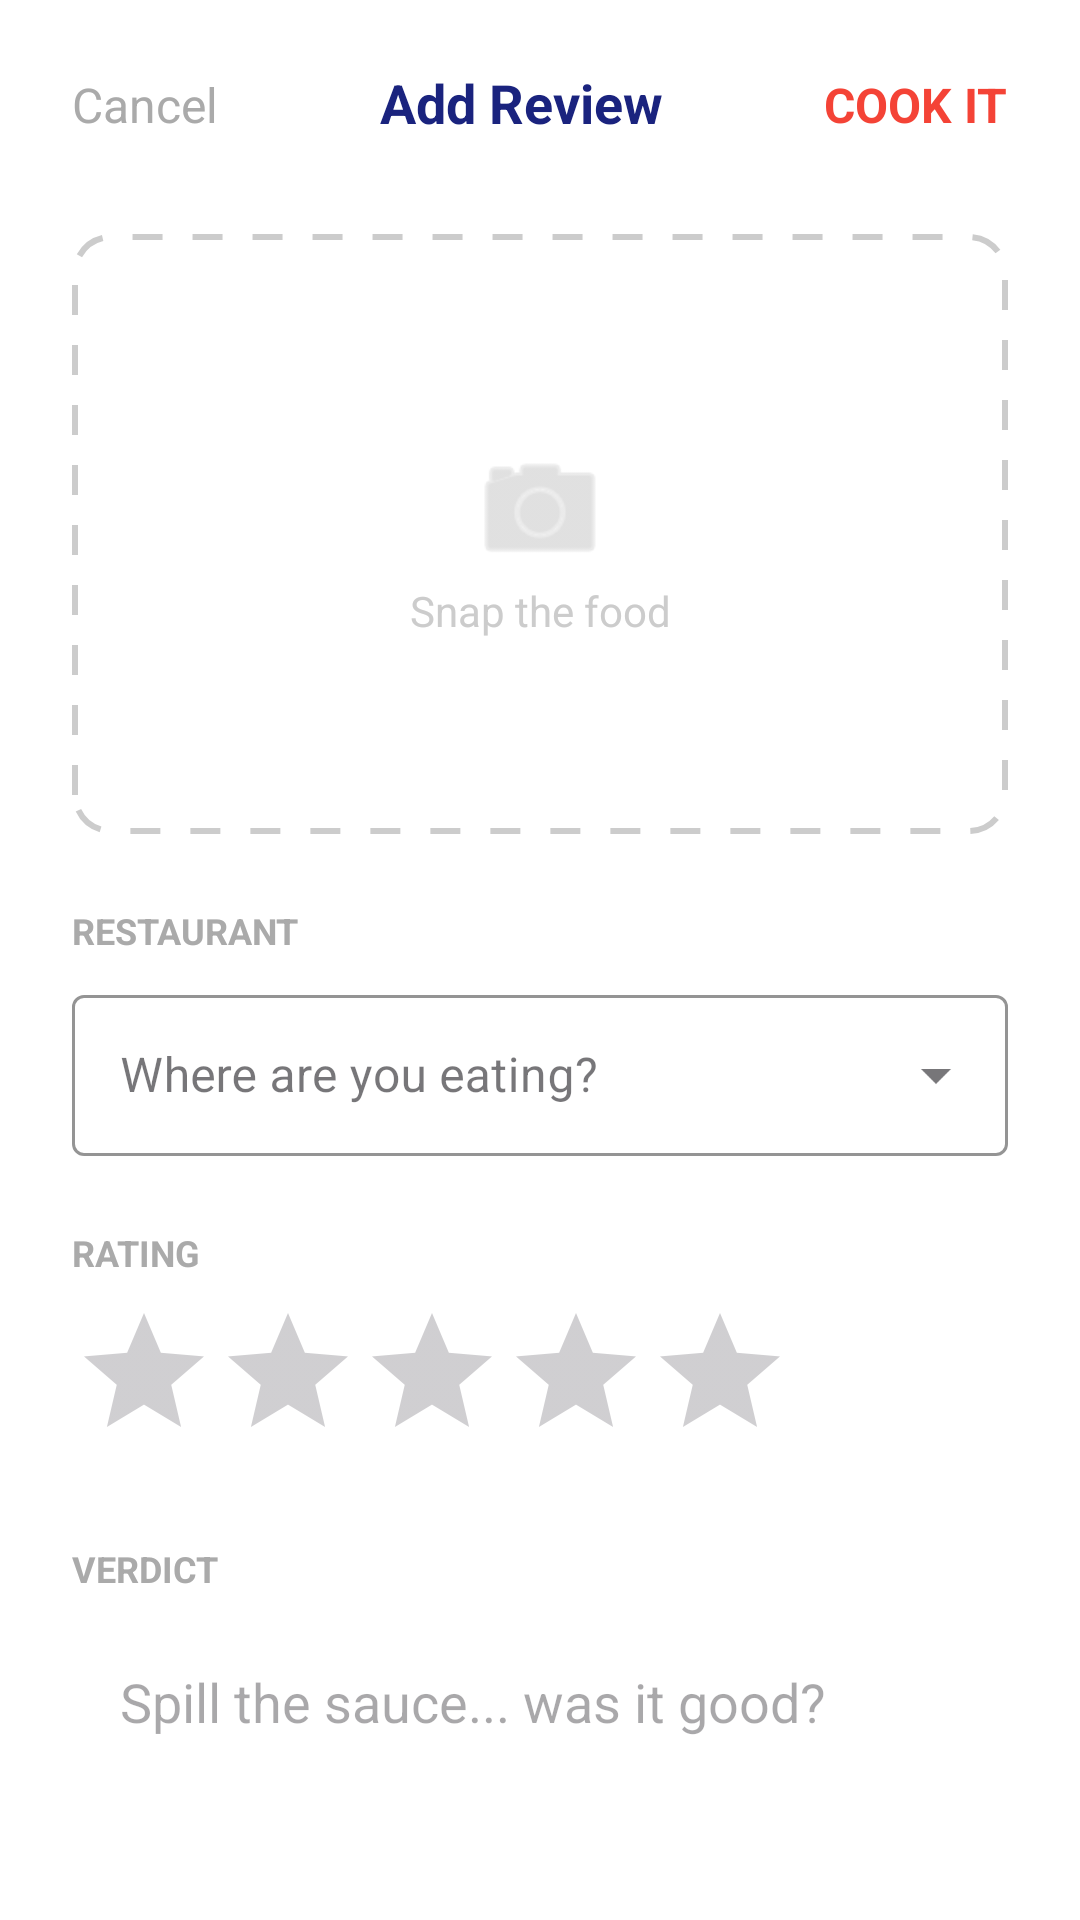

Produce the Android XML layout that renders to this screen, including the resource entries it uses.
<!-- AndroidManifest.xml: application theme Theme.LetItCook -->
<!-- res/layout/fragment_add_review.xml -->
<?xml version="1.0" encoding="utf-8"?>
<androidx.constraintlayout.widget.ConstraintLayout
    xmlns:android="http://schemas.android.com/apk/res/android"
    xmlns:app="http://schemas.android.com/apk/res-auto"
    android:layout_width="match_parent"
    android:layout_height="match_parent"
    android:background="@color/white">

    <androidx.core.widget.NestedScrollView
        android:layout_width="match_parent"
        android:layout_height="match_parent"
        android:fillViewport="true"
        app:layout_constraintTop_toTopOf="parent"
        app:layout_constraintBottom_toBottomOf="parent">

        <androidx.constraintlayout.widget.ConstraintLayout
            android:layout_width="match_parent"
            android:layout_height="wrap_content"
            android:padding="24dp">

            <TextView
                android:id="@+id/btnCancel"
                android:layout_width="wrap_content"
                android:layout_height="wrap_content"
                android:text="Cancel"
                android:textColor="@android:color/darker_gray"
                android:textSize="16sp"
                app:layout_constraintStart_toStartOf="parent"
                app:layout_constraintTop_toTopOf="parent" />

            <TextView
                android:id="@+id/tvTitle"
                android:layout_width="0dp"
                android:layout_height="wrap_content"
                android:text="Add Review"
                android:textSize="18sp"
                android:textStyle="bold"
                android:textColor="#1A237E"
                android:gravity="center"
                android:maxLines="1"
                android:ellipsize="end"
                android:layout_marginHorizontal="8dp"
                app:layout_constraintStart_toEndOf="@id/btnCancel"
                app:layout_constraintEnd_toStartOf="@id/btnPost"
                app:layout_constraintBaseline_toBaselineOf="@id/btnCancel" />

            <TextView
                android:id="@+id/btnPost"
                android:layout_width="wrap_content"
                android:layout_height="wrap_content"
                android:text="COOK IT"
                android:textColor="#F44336"
                android:textStyle="bold"
                android:textSize="16sp"
                app:layout_constraintEnd_toEndOf="parent"
                app:layout_constraintTop_toTopOf="@id/btnCancel" />

            
            <androidx.constraintlayout.widget.ConstraintLayout
                android:id="@+id/imageContainer"
                android:layout_width="match_parent"
                android:layout_height="200dp"
                android:layout_marginTop="32dp"
                android:background="@drawable/bg_dashed_border"
                app:layout_constraintTop_toBottomOf="@id/tvTitle">

                <ImageView
                    android:id="@+id/iconCamera"
                    android:layout_width="48dp"
                    android:layout_height="48dp"
                    android:src="@android:drawable/ic_menu_camera"
                    app:tint="#CCCCCC"
                    app:layout_constraintStart_toStartOf="parent"
                    app:layout_constraintEnd_toEndOf="parent"
                    app:layout_constraintTop_toTopOf="parent"
                    app:layout_constraintBottom_toBottomOf="parent"
                    android:layout_marginBottom="16dp"/>

                <TextView
                    android:id="@+id/tvSnapLabel"
                    android:layout_width="wrap_content"
                    android:layout_height="wrap_content"
                    android:text="Snap the food"
                    android:textColor="#CCCCCC"
                    app:layout_constraintTop_toBottomOf="@id/iconCamera"
                    app:layout_constraintStart_toStartOf="parent"
                    app:layout_constraintEnd_toEndOf="parent"/>

                <ImageView
                    android:id="@+id/ivSelectedImage"
                    android:layout_width="match_parent"
                    android:layout_height="match_parent"
                    android:scaleType="centerCrop"
                    android:background="@android:color/transparent"
                    android:visibility="gone"/>

                <View
                    android:id="@+id/viewClickOverlay"
                    android:layout_width="match_parent"
                    android:layout_height="match_parent"
                    android:clickable="true"
                    android:focusable="true"
                    android:background="?attr/selectableItemBackground" />
            </androidx.constraintlayout.widget.ConstraintLayout>

            <TextView
                android:id="@+id/tvLabelRestaurant"
                android:layout_width="wrap_content"
                android:layout_height="wrap_content"
                android:text="RESTAURANT"
                android:textSize="12sp"
                android:textStyle="bold"
                android:textColor="@android:color/darker_gray"
                android:layout_marginTop="24dp"
                app:layout_constraintStart_toStartOf="parent"
                app:layout_constraintTop_toBottomOf="@id/imageContainer"/>

            
            <com.google.android.material.textfield.TextInputLayout
                android:id="@+id/tilRestaurant"
                style="@style/Widget.MaterialComponents.TextInputLayout.OutlinedBox.ExposedDropdownMenu"
                android:layout_width="match_parent"
                android:layout_height="wrap_content"
                android:layout_marginTop="8dp"
                android:hint="Where are you eating?"
                app:boxStrokeColor="#E0E0E0"
                app:layout_constraintTop_toBottomOf="@id/tvLabelRestaurant">

                <AutoCompleteTextView
                    android:id="@+id/autoCompleteRestaurant"
                    android:layout_width="match_parent"
                    android:layout_height="wrap_content"
                    android:inputType="text"
                    android:padding="16dp" />

            </com.google.android.material.textfield.TextInputLayout>

            <LinearLayout
                android:id="@+id/layoutLoadingRestaurants"
                android:layout_width="wrap_content"
                android:layout_height="wrap_content"
                android:orientation="horizontal"
                android:gravity="center_vertical"
                android:visibility="gone"
                android:layout_marginTop="4dp"
                app:layout_constraintStart_toStartOf="@id/tilRestaurant"
                app:layout_constraintTop_toBottomOf="@id/tilRestaurant">

                <ProgressBar
                    android:layout_width="16dp"
                    android:layout_height="16dp"
                    android:indeterminateTint="#EE4C58" />

                <TextView
                    android:layout_width="wrap_content"
                    android:layout_height="wrap_content"
                    android:text="Finding nearby places..."
                    android:textSize="12sp"
                    android:textColor="@android:color/darker_gray"
                    android:layout_marginStart="8dp"/>
            </LinearLayout>

            
            <TextView
                android:id="@+id/tvLabelRating"
                android:layout_width="wrap_content"
                android:layout_height="wrap_content"
                android:text="RATING"
                android:textSize="12sp"
                android:textStyle="bold"
                android:textColor="@android:color/darker_gray"
                android:layout_marginTop="24dp"
                app:layout_constraintStart_toStartOf="parent"
                app:layout_constraintTop_toBottomOf="@id/tilRestaurant"/>

            <RatingBar
                android:id="@+id/ratingBar"
                android:layout_width="wrap_content"
                android:layout_height="wrap_content"
                android:layout_marginTop="8dp"
                android:progressTint="#FFC107"
                app:layout_constraintStart_toStartOf="parent"
                app:layout_constraintTop_toBottomOf="@id/tvLabelRating"/>

            
            <TextView
                android:id="@+id/tvLabelVerdict"
                android:layout_width="wrap_content"
                android:layout_height="wrap_content"
                android:text="VERDICT"
                android:textSize="12sp"
                android:textStyle="bold"
                android:textColor="@android:color/darker_gray"
                android:layout_marginTop="24dp"
                app:layout_constraintStart_toStartOf="parent"
                app:layout_constraintTop_toBottomOf="@id/ratingBar"/>

            <EditText
                android:id="@+id/etDescription"
                android:layout_width="match_parent"
                android:layout_height="120dp"
                android:layout_marginTop="8dp"
                android:layout_marginBottom="32dp"
                android:background="@drawable/bg_rounded_input"
                android:gravity="top"
                android:hint="Spill the sauce... was it good?"
                android:padding="16dp"
                app:layout_constraintBottom_toBottomOf="parent"
                app:layout_constraintTop_toBottomOf="@id/tvLabelVerdict"/>

        </androidx.constraintlayout.widget.ConstraintLayout>
    </androidx.core.widget.NestedScrollView>

    <ProgressBar
        android:id="@+id/progressBarMain"
        android:layout_width="wrap_content"
        android:layout_height="wrap_content"
        android:visibility="gone"
        android:indeterminateTint="#EE4C58"
        android:elevation="10dp"
        app:layout_constraintTop_toTopOf="parent"
        app:layout_constraintBottom_toBottomOf="parent"
        app:layout_constraintStart_toStartOf="parent"
        app:layout_constraintEnd_toEndOf="parent" />

</androidx.constraintlayout.widget.ConstraintLayout>
<!-- resources referenced by this layout -->
<resources>
  <color name="white">#FFFFFFFF</color>
  <!-- drawable bg_dashed_border (drawable) -->
  <?xml version="1.0" encoding="utf-8"?>
  <shape xmlns:android="http://schemas.android.com/apk/res/android"
      android:shape="rectangle">
  
      <solid android:color="@android:color/transparent"/>
  
      <stroke
          android:width="2dp"
          android:color="#CCCCCC"
          android:dashWidth="10dp"
          android:dashGap="10dp" />
  
      <corners android:radius="12dp" />
  </shape>
  <style name="Theme.LetItCook" parent="Base.Theme.LetItCook" />
  <style name="Base.Theme.LetItCook" parent="Theme.Material3.DayNight.NoActionBar">
          
          
      </style>
</resources>
